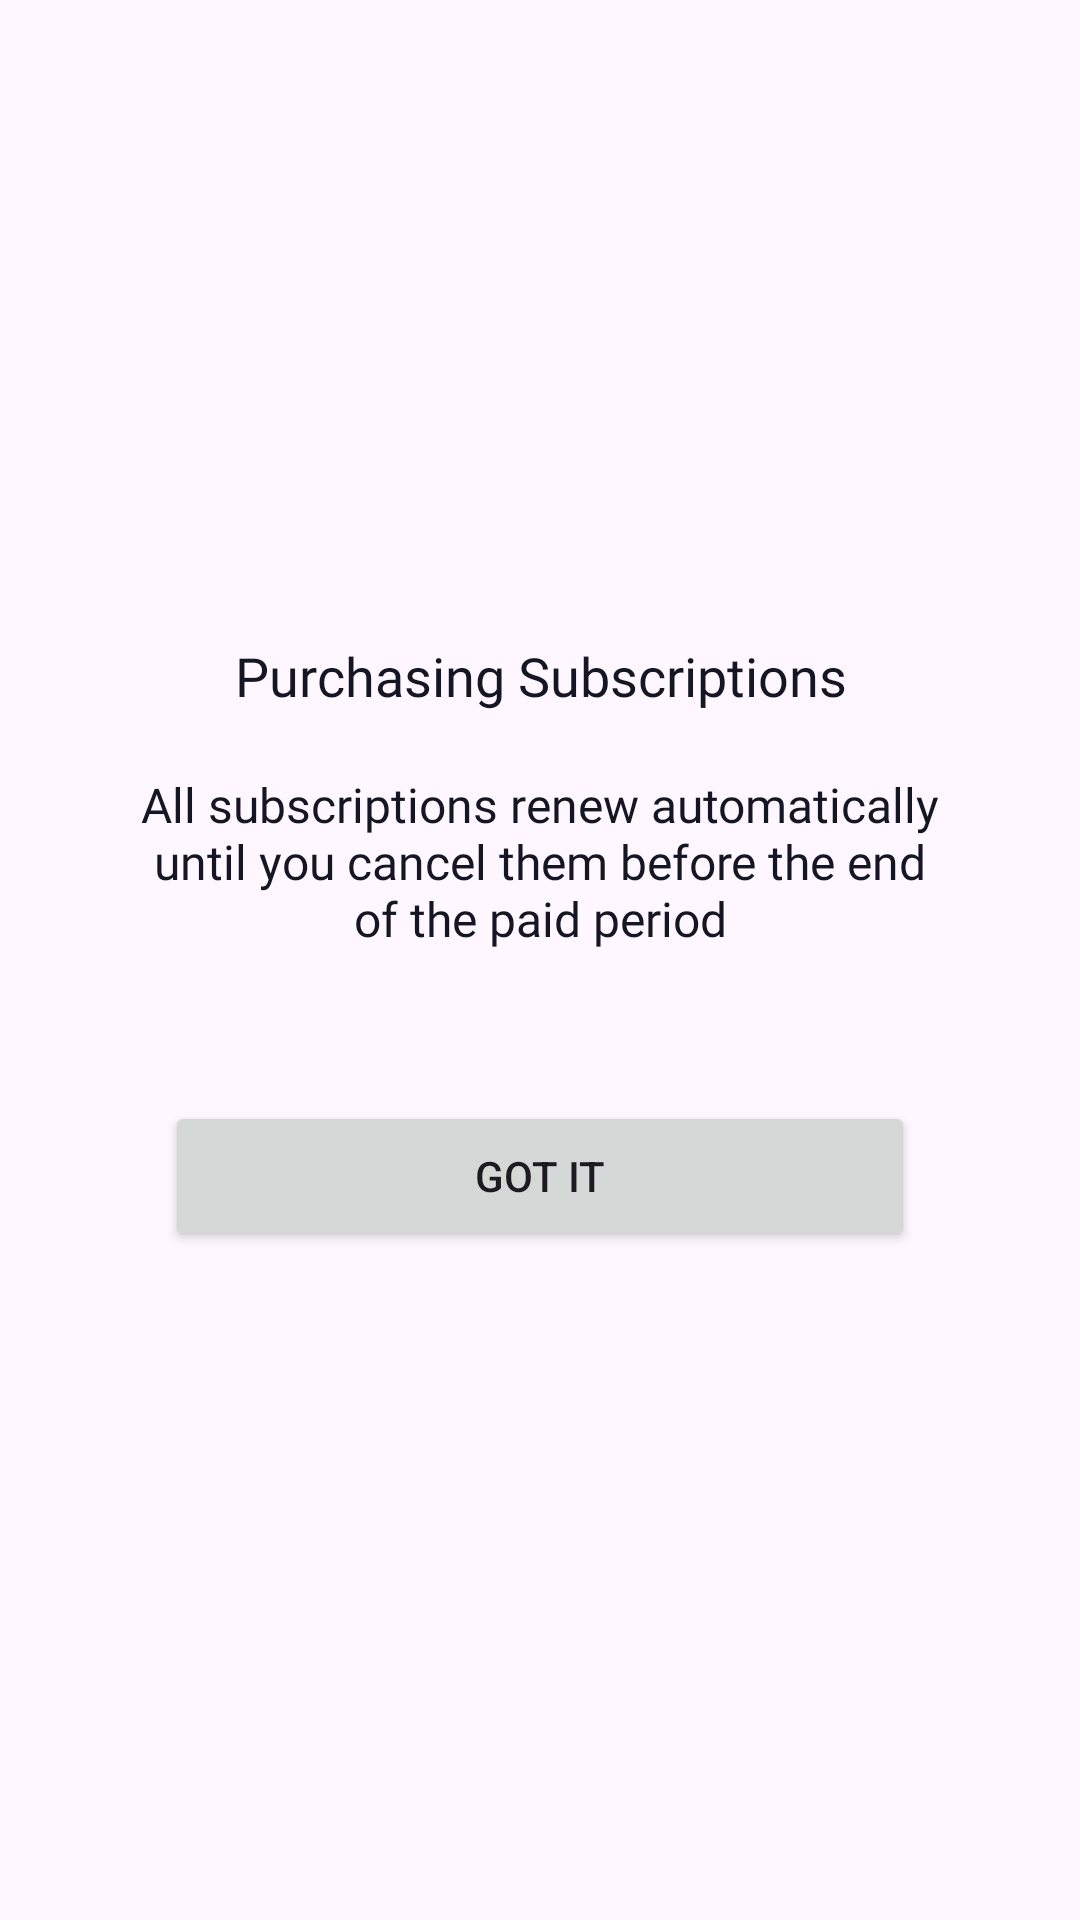

Produce the Android XML layout that renders to this screen, including the resource entries it uses.
<!-- AndroidManifest.xml: application theme Base.Theme.FamilyWellness -->
<!-- res/layout/subscription_bottom_sheet.xml -->
<?xml version="1.0" encoding="utf-8"?>
<androidx.constraintlayout.widget.ConstraintLayout xmlns:android="http://schemas.android.com/apk/res/android"
    android:layout_width="match_parent"
    android:layout_height="match_parent">

    <LinearLayout
        android:gravity="center"
        android:layout_gravity="center"
        android:paddingLeft="45.0dip"
        android:paddingRight="45.0dip"
        android:paddingTop="20.0dip"
        android:paddingBottom="20.0dip"
        android:orientation="vertical"
        android:background="@drawable/rounded_dialog_bottom"
        android:layout_width="match_parent"
        android:layout_height="match_parent">

        <TextView
            android:gravity="center_horizontal"
            android:layout_width="wrap_content"
            android:layout_height="wrap_content"
            android:text="Purchasing Subscriptions"
            android:textSize="18sp"
            android:textColor="#141623"
            android:fontFamily="@font/kanit_medium"
            />

        <TextView
            android:gravity="center_horizontal"
            android:layout_width="wrap_content"
            android:layout_height="wrap_content"
            android:layout_marginTop="20dp"
            android:text="All subscriptions renew automatically until you cancel them before the end of the paid period"
            android:textSize="16sp"
            android:textColor="#141623"
            android:fontFamily="@font/kanit_medium"
            />

        <Button
            android:id="@+id/gotItButton"
            android:layout_width="match_parent"
            android:layout_height="50dp"
            android:layout_marginStart="10dp"
            android:layout_marginTop="50dp"
            android:layout_marginEnd="10dp"
            android:layout_marginBottom="10dp"
            android:text="Got it"/>



    </LinearLayout>

</androidx.constraintlayout.widget.ConstraintLayout>
<!-- resources referenced by this layout -->
<resources>
  <style name="Base.Theme.FamilyWellness" parent="Theme.Material3.DayNight.NoActionBar">
          
          
          <item name="android:statusBarColor" tools:targetApi="l">@color/statusbar</item>
          <item name="colorPrimary">@color/statusbar</item>
          <item name="colorPrimaryDark">@color/statusbar</item>
          <item name="colorAccent">@color/statusbar</item>
  
  
      </style>
  <color name="statusbar">#4401C4</color>
</resources>
